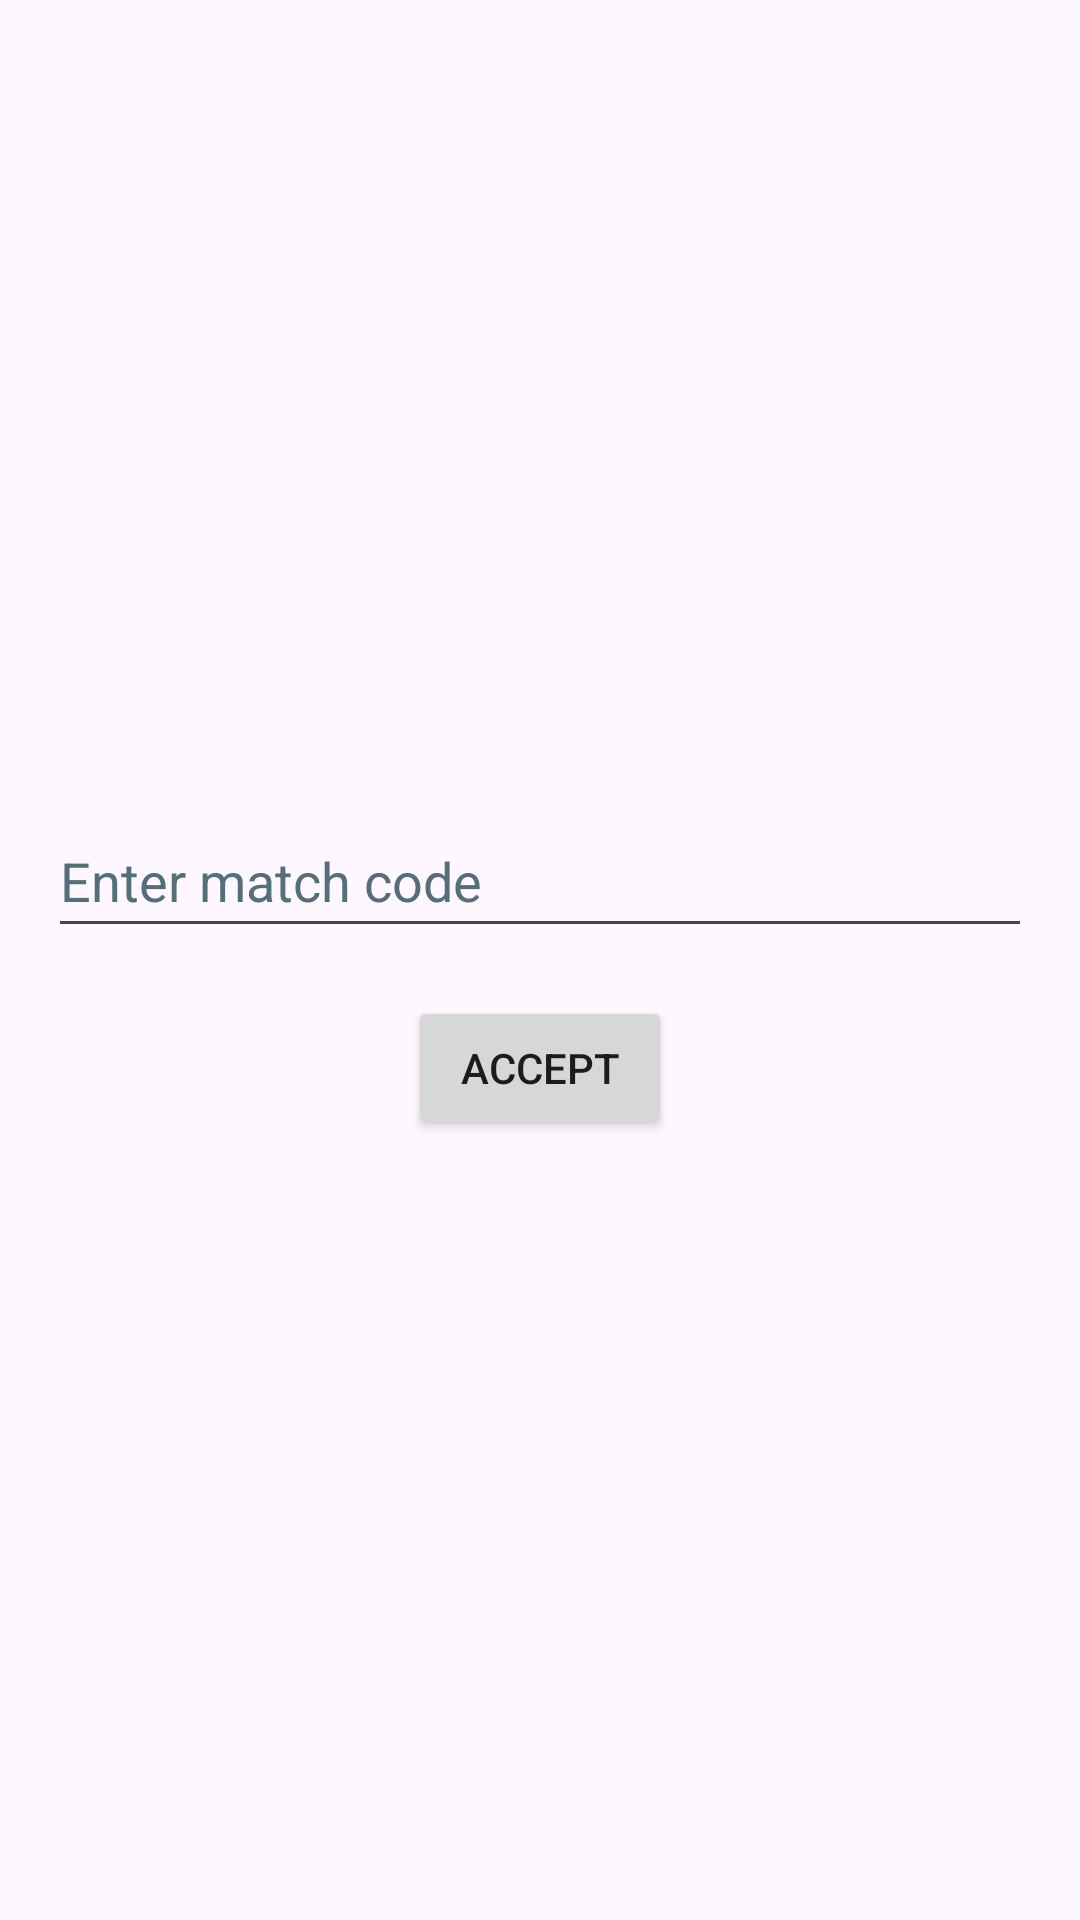

This screen was rendered from an Android layout file. Write that file and the resources it references.
<!-- AndroidManifest.xml: application theme Theme.ConectaPlus -->
<!-- res/layout/activity_join_match.xml -->
<LinearLayout xmlns:android="http://schemas.android.com/apk/res/android"
    android:layout_width="match_parent"
    android:layout_height="match_parent"
    xmlns:tools="http://schemas.android.com/tools"
    android:orientation="vertical"
    android:gravity="center"
    android:padding="16dp"
    tools:context=".JoinMatchActivity">

    <LinearLayout
        android:layout_width="match_parent"
        android:layout_height="wrap_content"
        android:orientation="horizontal"
        android:gravity="center"
        android:paddingBottom="8dp">

        <TextView
            android:id="@+id/error_text"
            android:layout_width="wrap_content"
            android:layout_height="wrap_content"
            android:textColor="@android:color/holo_red_light"
            android:textSize="16sp"
            android:visibility="gone"
            android:padding="8dp" />
    </LinearLayout>

    <EditText
        android:id="@+id/match_code_input"
        android:layout_width="match_parent"
        android:layout_height="wrap_content"
        android:digits="0123456789"
        android:hint="@string/match_code_hint"
        android:importantForAutofill="no"
        android:inputType="number"
        android:maxLength="4"
        android:minHeight="48dp"
        android:textColorHint="#546E7A"
        tools:ignore="VisualLintTextFieldSize" />

    <Button
        android:id="@+id/accept_button"
        android:layout_width="wrap_content"
        android:layout_height="wrap_content"
        android:text="@string/btn_accept"
        android:layout_marginTop="16dp" />

</LinearLayout>
<!-- resources referenced by this layout -->
<resources>
  <string name="btn_accept">Accept</string>
  <string name="match_code_hint">Enter match code</string>
  <style name="Theme.ConectaPlus" parent="Base.Theme.ConectaPlus" />
  <style name="Base.Theme.ConectaPlus" parent="Theme.Material3.DayNight.NoActionBar">
          
          
      </style>
</resources>
